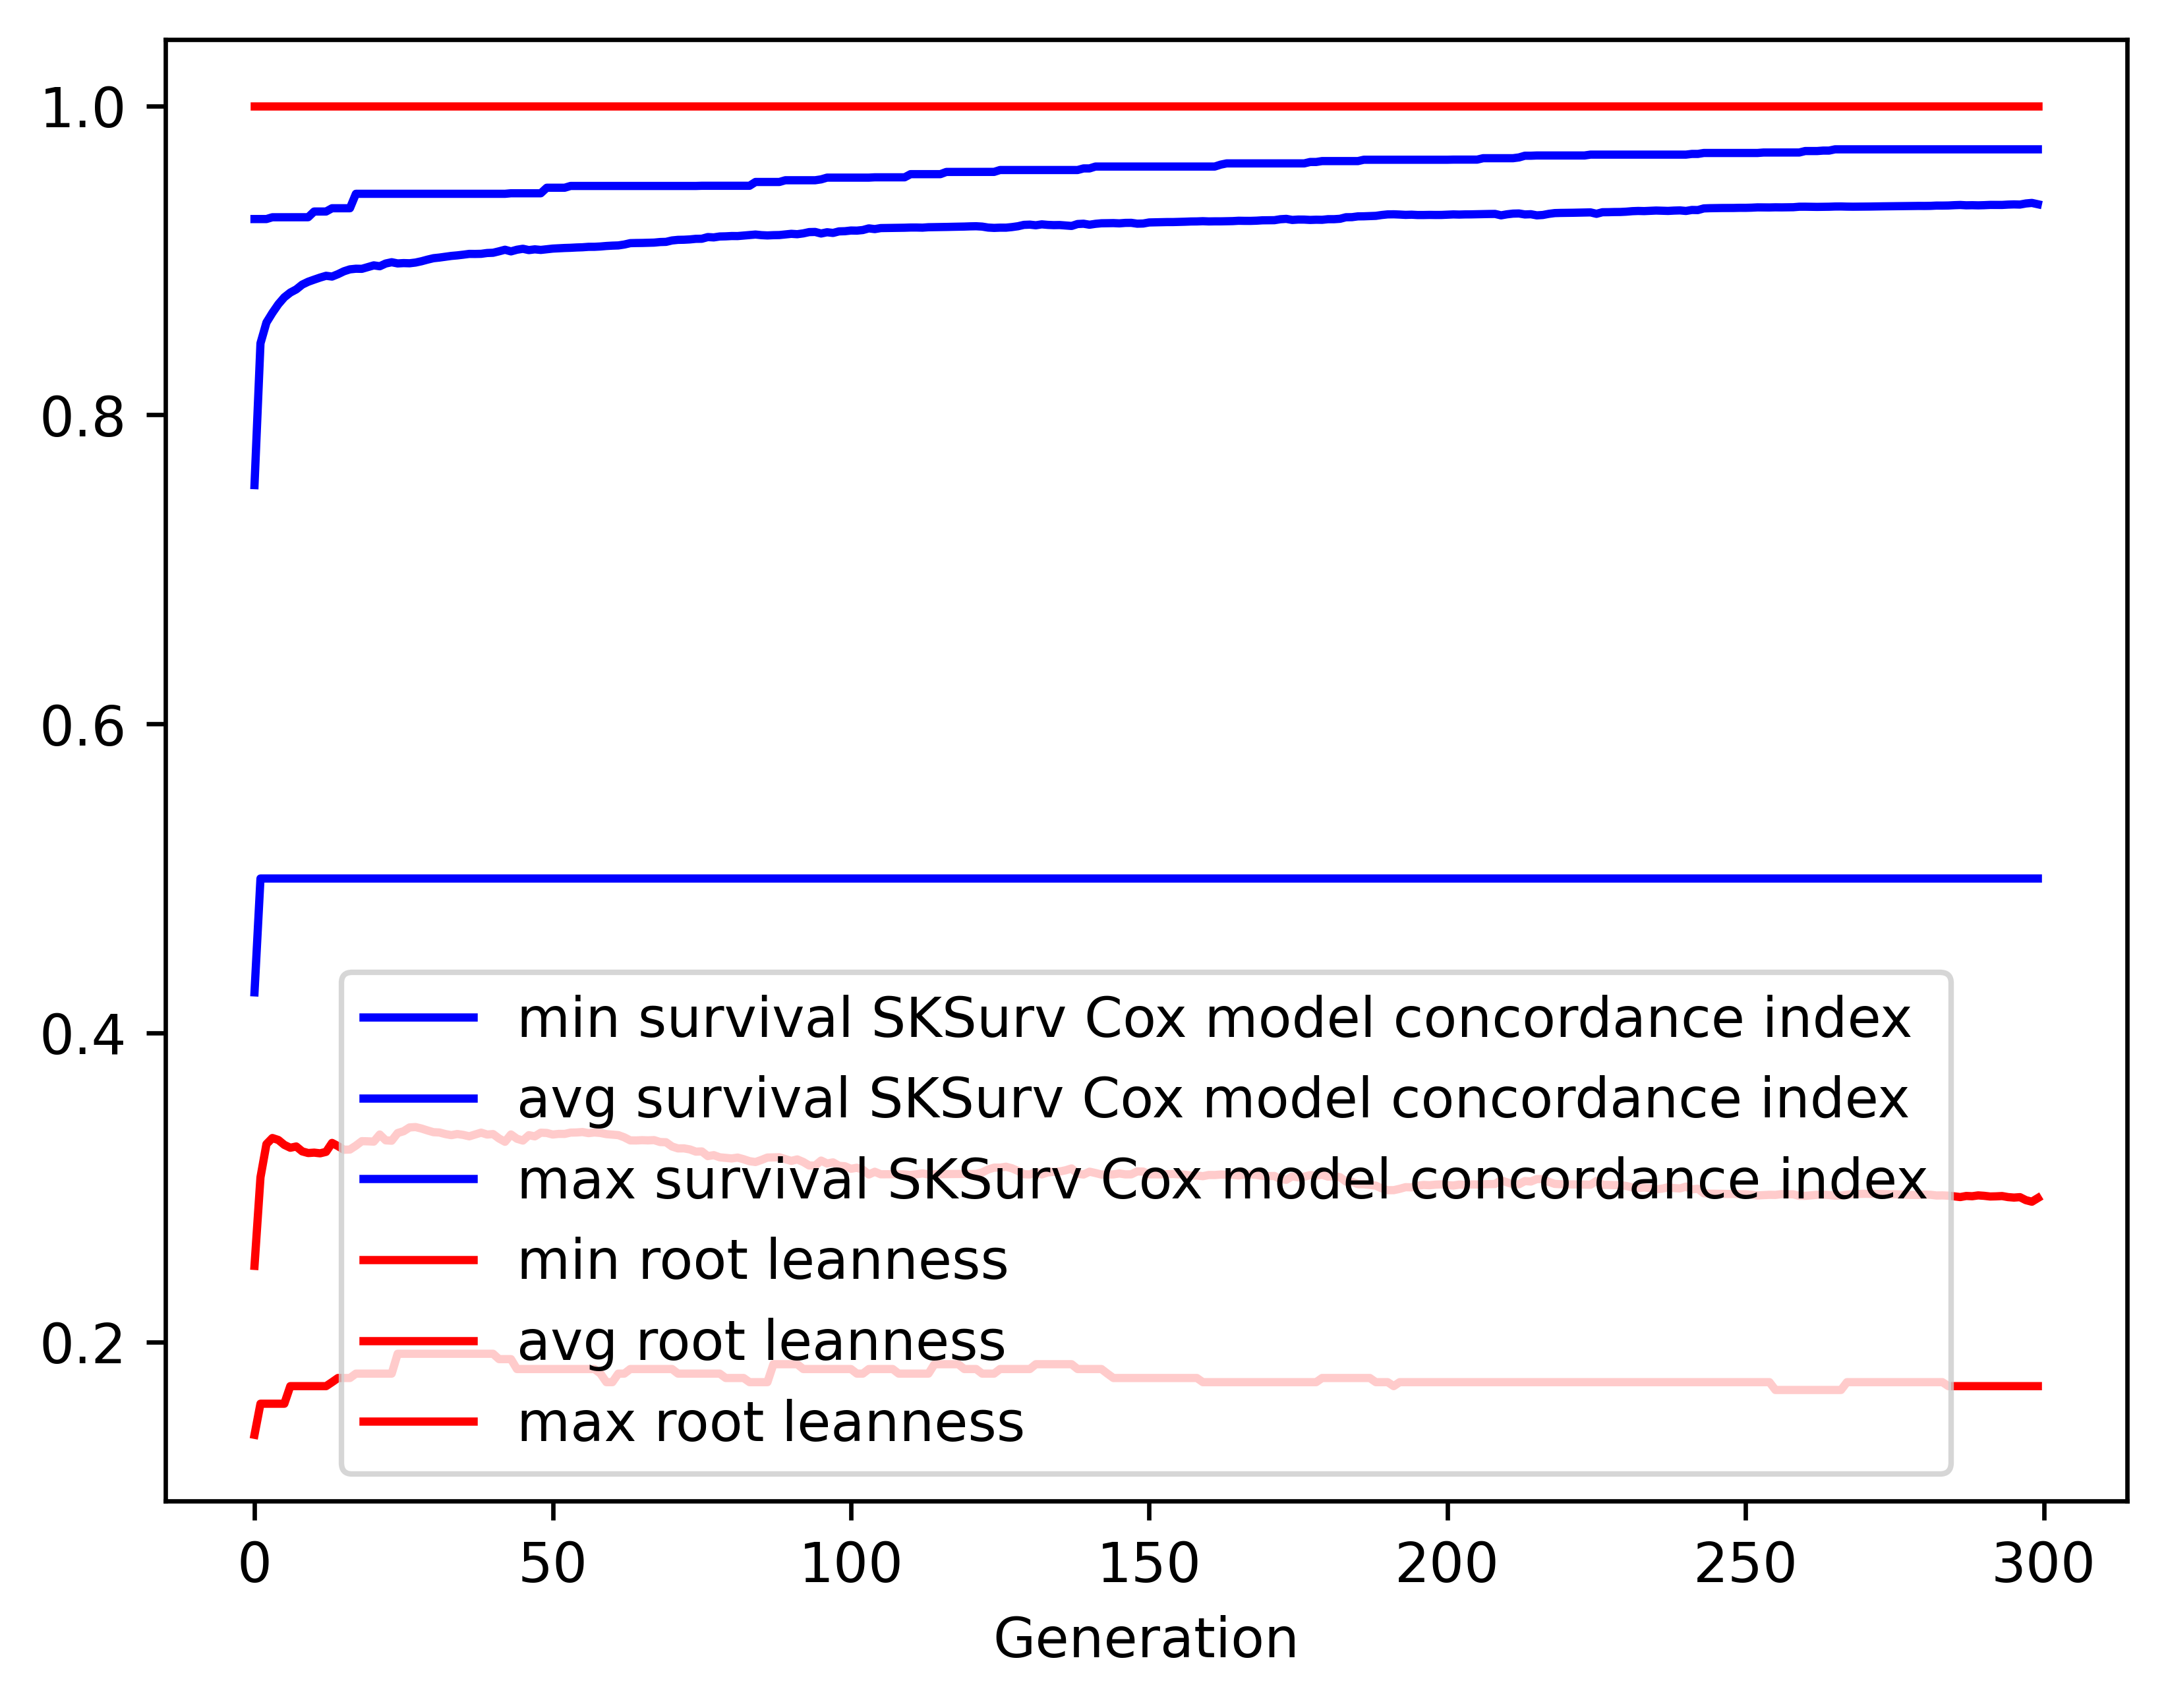

Data behind this chart, as committed beside it:
gen, evals, gen_feats, explored, survival SKSurv Cox model concordance in…, survival SKSurv Cox model concordance in…, survival SKSurv Cox model concordance in…, survival SKSurv Cox model concordance in…, root leanness_min, root leanness_avg, root leanness_max, root leanness_std
0, 500, 79, 79, 0.4263, 0.7546, 0.9267, 0.1225, 0.14, 0.2493, 1.0, 0.146
1, 507, 307, 307, 0.5, 0.8463, 0.9267, 0.0613, 0.1601, 0.3066, 1.0, 0.1237
2, 500, 361, 526, 0.5, 0.8598, 0.9267, 0.06116, 0.1601, 0.3281, 1.0, 0.1331
3, 500, 422, 781, 0.5, 0.866, 0.9279, 0.05753, 0.1601, 0.3321, 1.0, 0.1349
4, 500, 442, 1025, 0.5, 0.8716, 0.9279, 0.05464, 0.1601, 0.3308, 1.0, 0.1357
5, 500, 422, 1242, 0.5, 0.8761, 0.9279, 0.05249, 0.1601, 0.3276, 1.0, 0.1359
6, 500, 442, 1457, 0.5, 0.8791, 0.9279, 0.05076, 0.1715, 0.3258, 1.0, 0.135
7, 500, 428, 1646, 0.5, 0.8812, 0.9279, 0.04935, 0.1715, 0.3266, 1.0, 0.1344
8, 500, 434, 1845, 0.5, 0.8843, 0.9279, 0.04623, 0.1715, 0.3234, 1.0, 0.1328
9, 500, 437, 2020, 0.5, 0.8862, 0.9279, 0.04621, 0.1715, 0.3223, 1.0, 0.1335
10, 500, 458, 2227, 0.5, 0.8875, 0.9316, 0.04602, 0.1715, 0.3226, 1.0, 0.1334
11, 500, 452, 2396, 0.5, 0.8889, 0.9316, 0.04607, 0.1715, 0.3222, 1.0, 0.1335
12, 500, 454, 2565, 0.5, 0.89, 0.9316, 0.04594, 0.1715, 0.3231, 1.0, 0.1329
13, 500, 477, 2755, 0.5, 0.8895, 0.9337, 0.04684, 0.1741, 0.3289, 1.0, 0.1329
14, 500, 470, 2930, 0.5, 0.8911, 0.9337, 0.04653, 0.1768, 0.3268, 1.0, 0.1336
15, 500, 475, 3085, 0.5, 0.8929, 0.9337, 0.04505, 0.1768, 0.3245, 1.0, 0.132
16, 500, 448, 3241, 0.5, 0.8942, 0.9337, 0.04495, 0.1768, 0.3246, 1.0, 0.1319
17, 500, 489, 3400, 0.5, 0.8946, 0.9431, 0.04509, 0.1796, 0.3271, 1.0, 0.1321
18, 500, 494, 3575, 0.5, 0.8945, 0.9431, 0.0461, 0.1796, 0.33, 1.0, 0.1321
19, 500, 489, 3726, 0.5, 0.8956, 0.9431, 0.0457, 0.1796, 0.3299, 1.0, 0.1319
20, 500, 485, 3862, 0.5, 0.8968, 0.9431, 0.04508, 0.1796, 0.3297, 1.0, 0.1317
21, 500, 459, 3975, 0.5, 0.8962, 0.9431, 0.04566, 0.1796, 0.3343, 1.0, 0.1326
22, 500, 476, 4112, 0.5, 0.898, 0.9431, 0.0449, 0.1796, 0.3306, 1.0, 0.1316
23, 500, 451, 4236, 0.5, 0.8988, 0.9431, 0.04481, 0.1796, 0.3303, 1.0, 0.1316
24, 500, 474, 4349, 0.5, 0.898, 0.9431, 0.04552, 0.1925, 0.3353, 1.0, 0.132
25, 500, 510, 4476, 0.5, 0.8982, 0.9431, 0.04627, 0.1925, 0.3365, 1.0, 0.1327
26, 500, 490, 4612, 0.5, 0.8981, 0.9431, 0.0465, 0.1925, 0.3389, 1.0, 0.1327
27, 500, 467, 4731, 0.5, 0.8986, 0.9431, 0.04656, 0.1925, 0.3391, 1.0, 0.1328
28, 500, 475, 4843, 0.5, 0.8994, 0.9431, 0.04652, 0.1925, 0.3382, 1.0, 0.1331
29, 500, 470, 4945, 0.5, 0.9005, 0.9431, 0.04579, 0.1925, 0.337, 1.0, 0.1322
30, 500, 476, 5058, 0.5, 0.9014, 0.9431, 0.04524, 0.1925, 0.3358, 1.0, 0.1317
31, 500, 471, 5164, 0.5, 0.9018, 0.9431, 0.04528, 0.1925, 0.3356, 1.0, 0.1319
32, 500, 498, 5279, 0.5, 0.9023, 0.9431, 0.04543, 0.1925, 0.3346, 1.0, 0.1325
33, 500, 498, 5381, 0.5, 0.9029, 0.9431, 0.0451, 0.1925, 0.3339, 1.0, 0.1328
34, 500, 480, 5473, 0.5, 0.9032, 0.9431, 0.04515, 0.1925, 0.3347, 1.0, 0.1324
35, 500, 515, 5586, 0.5, 0.9037, 0.9431, 0.04534, 0.1925, 0.3341, 1.0, 0.1327
36, 500, 483, 5671, 0.5, 0.9042, 0.9431, 0.04532, 0.1925, 0.3332, 1.0, 0.1324
37, 500, 486, 5750, 0.5, 0.9042, 0.9431, 0.04545, 0.1925, 0.3344, 1.0, 0.1327
38, 500, 491, 5839, 0.5, 0.9042, 0.9431, 0.0455, 0.1925, 0.3355, 1.0, 0.132
39, 500, 494, 5920, 0.5, 0.9048, 0.9431, 0.04565, 0.1925, 0.3343, 1.0, 0.1327
40, 500, 479, 6008, 0.5, 0.9049, 0.9431, 0.04576, 0.1925, 0.3346, 1.0, 0.1327
41, 500, 481, 6097, 0.5, 0.9058, 0.9431, 0.04594, 0.189, 0.3318, 1.0, 0.1336
42, 500, 464, 6172, 0.5, 0.9069, 0.9431, 0.04504, 0.189, 0.3296, 1.0, 0.1323
43, 500, 504, 6256, 0.5, 0.9058, 0.9434, 0.04603, 0.189, 0.3344, 1.0, 0.1328
44, 500, 480, 6334, 0.5, 0.9069, 0.9434, 0.04583, 0.1826, 0.3316, 1.0, 0.1327
45, 500, 480, 6420, 0.5, 0.9075, 0.9434, 0.04522, 0.1826, 0.3304, 1.0, 0.1317
46, 500, 453, 6478, 0.5, 0.9066, 0.9434, 0.04614, 0.1826, 0.3339, 1.0, 0.1328
47, 500, 480, 6538, 0.5, 0.9071, 0.9434, 0.04617, 0.1826, 0.3331, 1.0, 0.1326
48, 500, 484, 6612, 0.5, 0.9068, 0.9434, 0.04617, 0.1826, 0.3355, 1.0, 0.132
49, 500, 478, 6666, 0.5, 0.9072, 0.947, 0.04624, 0.1826, 0.3353, 1.0, 0.132
50, 500, 457, 6734, 0.5, 0.9076, 0.947, 0.04637, 0.1826, 0.3343, 1.0, 0.1324
51, 500, 445, 6789, 0.5, 0.9078, 0.947, 0.0463, 0.1826, 0.3347, 1.0, 0.1321
52, 500, 480, 6850, 0.5, 0.908, 0.947, 0.04622, 0.1826, 0.3347, 1.0, 0.1322
53, 500, 460, 6907, 0.5, 0.9081, 0.9481, 0.0462, 0.1826, 0.3356, 1.0, 0.1318
54, 500, 460, 6961, 0.5, 0.9083, 0.9481, 0.04617, 0.1826, 0.3357, 1.0, 0.1317
55, 500, 469, 7018, 0.5, 0.9085, 0.9481, 0.04622, 0.1826, 0.3359, 1.0, 0.1315
56, 500, 451, 7076, 0.5, 0.9088, 0.9481, 0.04629, 0.1826, 0.3352, 1.0, 0.1318
57, 500, 470, 7129, 0.5, 0.9088, 0.9481, 0.04625, 0.1826, 0.3357, 1.0, 0.1317
58, 500, 456, 7177, 0.5, 0.909, 0.9481, 0.04635, 0.1796, 0.3353, 1.0, 0.132
59, 500, 479, 7226, 0.5, 0.9093, 0.9481, 0.04645, 0.1741, 0.3346, 1.0, 0.1323
... 240 more rows
